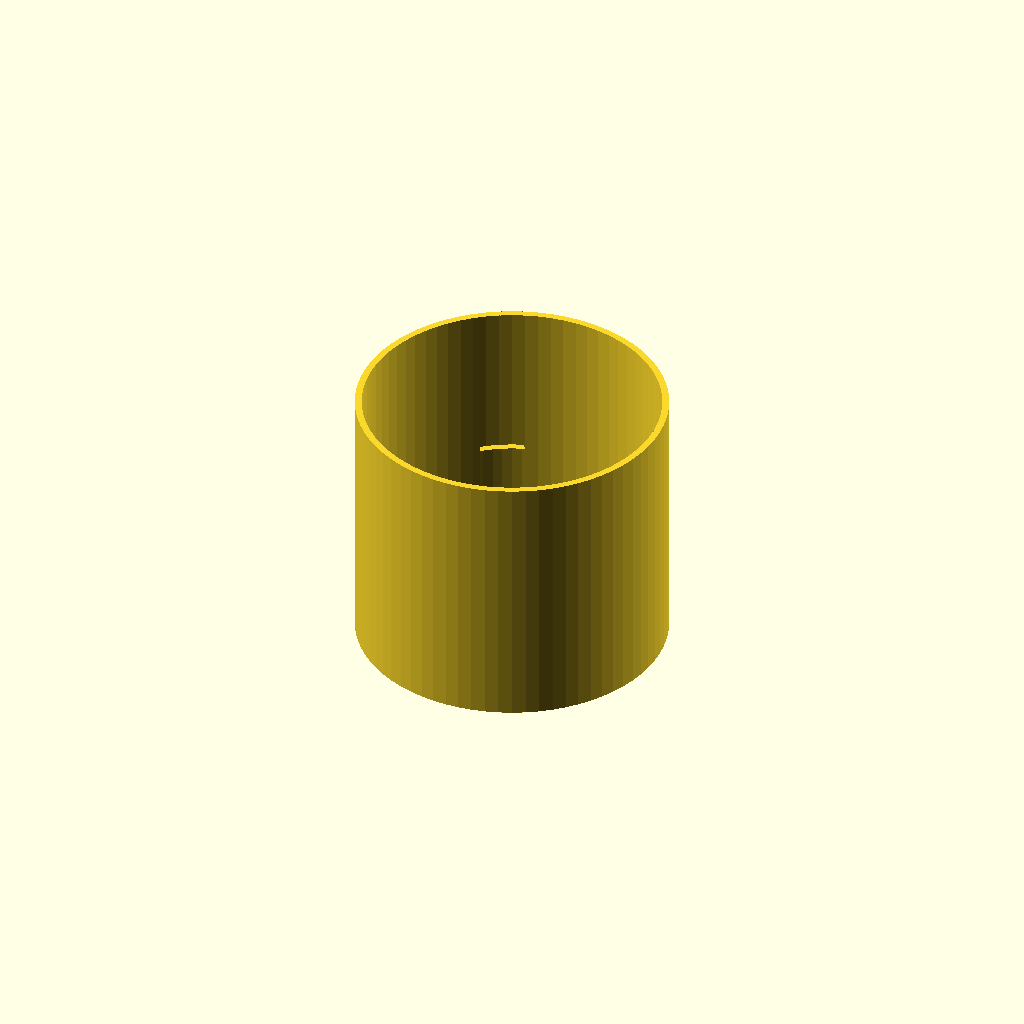
Cell 1: the model at its default parameters.
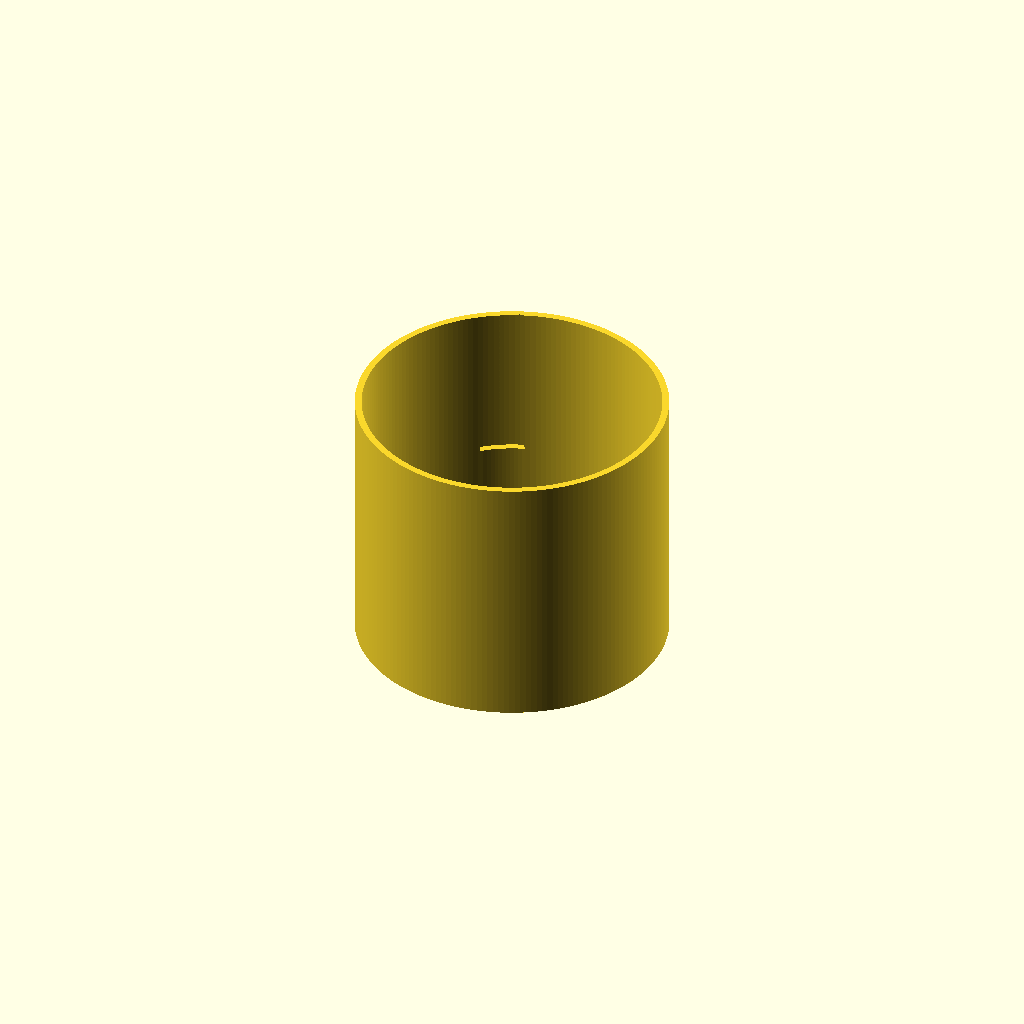
Cell 2 — preview set to 0, the other parameters unchanged.
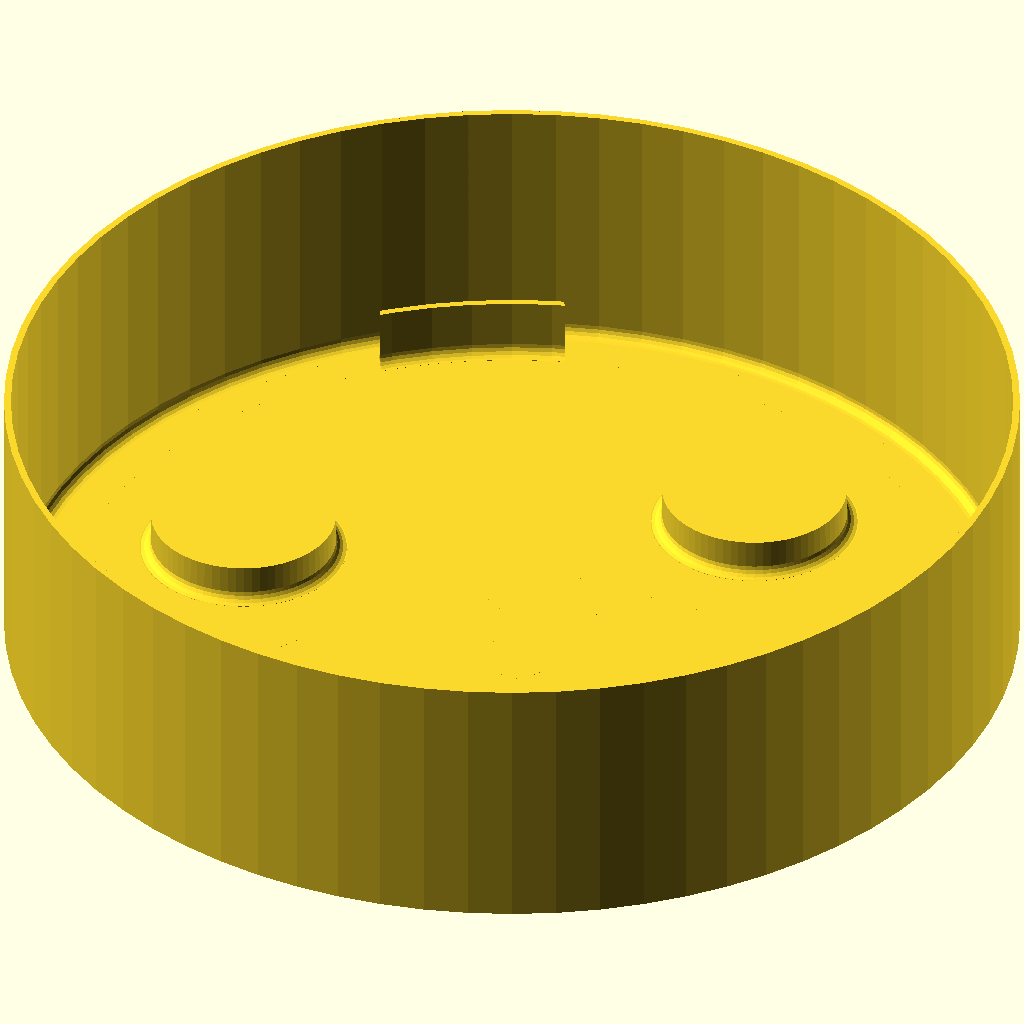
Cell 3 — pot_d set to 240, the other parameters unchanged.
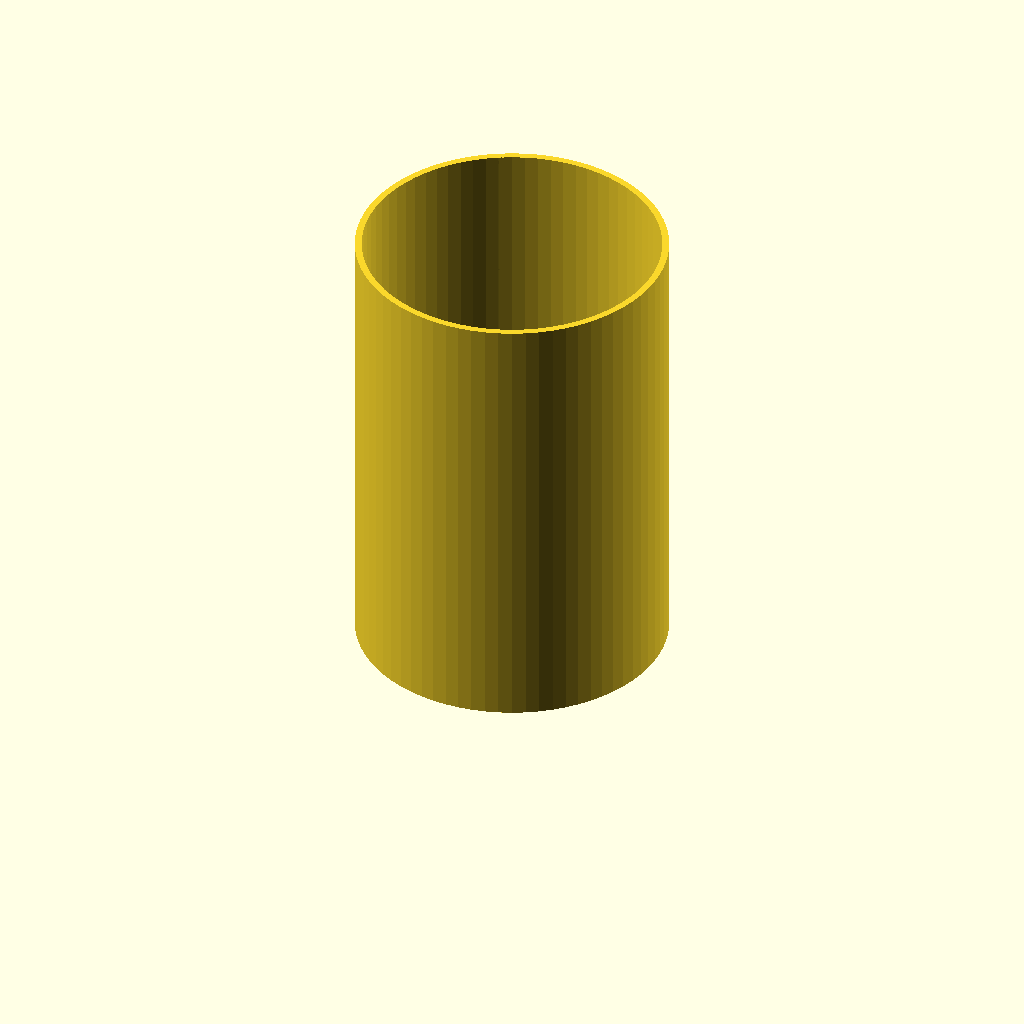
Cell 4 — bath_h set to 120, the other parameters unchanged.
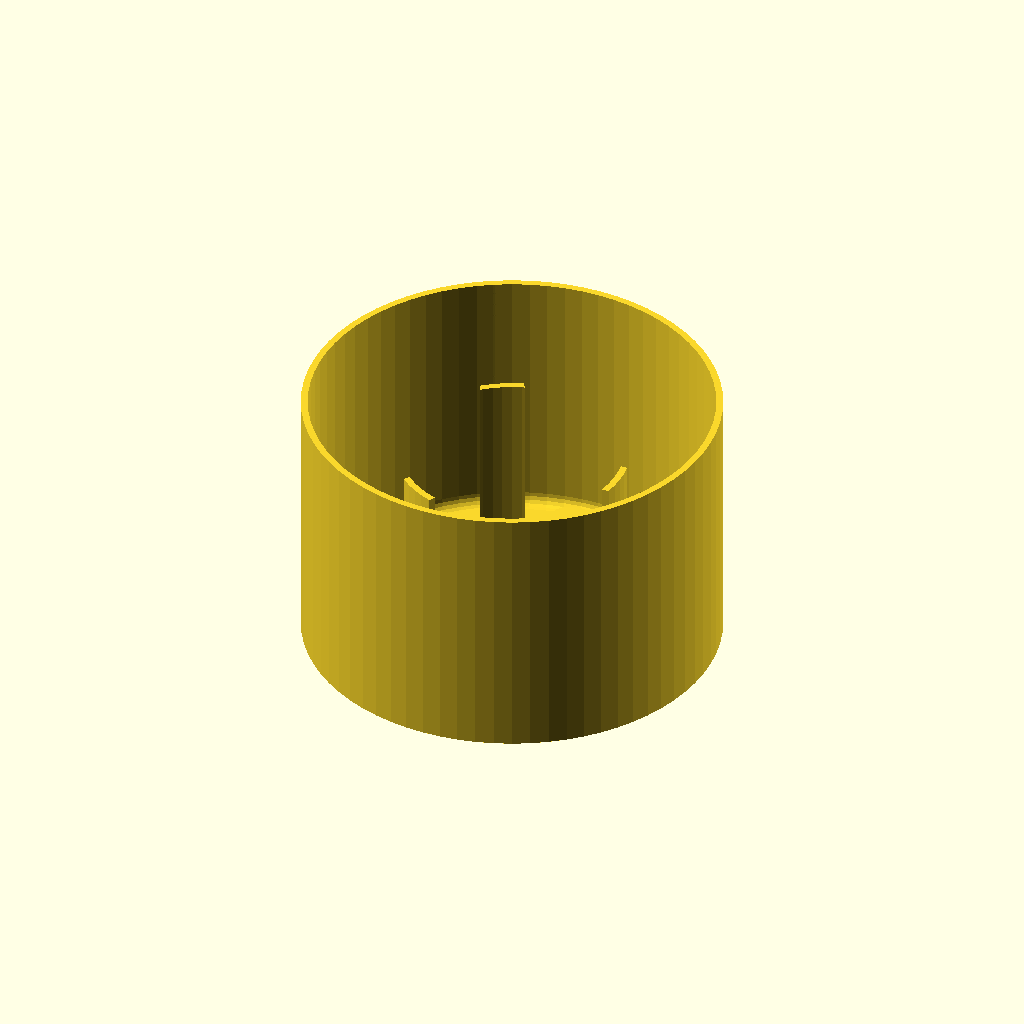
Cell 5 — w_water set to 24, the other parameters unchanged.
All cells are drawn from one camera (rotation 55°, 0°, 25°, orthographic, colour scheme Cornfield), so only the parameter changes between them.
OpenSCAD source file Wasserbad/Wasserbad.scad:
// -*- mode: SCAD ; c-file-style: "ellemtel" ; coding: utf-8 -*-
//
// NN
//
// © 2018–2019 Roland Sieker <ospalh@gmail.com>
// Licence: CC-BY-SA 4.0

/* [Global] */

// Set this to “render” and click on “Create Thing” when done with the setup.
preview = 1; // [0:render, 1:preview]
part = "bm"; // [bm: bain marie, t: test]

/* [Sizes] */

// Diameter of the pot to heat
pot_d = 58;  // [30:0.5:240]
// Hight of the bath
bath_h = 70; // [30:1:120]

// Space for water
w_water = 10; // [5:0.5:24]

/* [Hidden] */

// Done with the customizer



// *******************************************************
// Extra parameters. These can be changed reasonably safely.

// Angle of the sides of the bath
bath_angle = 90; // [45:5:90]

w = 1.8;  // Wall width
p = 1.2;  // Bottom, top plate hight
c = 0.4;  // Clearance

r_r = 3;  // rounding radius

// *******************************************************
// Some shortcuts. These shouldn’t be changed

module kmirror(maxis=[1, 0, 0])
{
   // Keep *and* mirror an object. Standard is left and right mirroring.
   children();
   mirror(maxis)
   {
      children();
   }
}

tau = 2 * PI;  // π is still wrong. τ = circumference / r
r_p = pot_d/2;
r_d = r_p + w_water;
r_a = r_r + w;
r_m = r_r + w/2;
r_rs = r_p*0.2;

// Höhe der Zentrierstege. Siehe unten.
// h_c = 30;

// Höhe des Potts im Wasser
h_pe = bath_h - w_water;

// Volumen Wasser, das der Pott verdrängt
V_pot = r_p * r_p * tau/2 * h_pe;

// Fläche bad
A_wb = r_d * r_d * tau/2;

// Gesamtvolumen, Oberteil
V_go = A_wb * h_pe;

// Wasservolumen ist
// (Näherung: gerade Zentrierstege)
// v_wasser = v_go - v_pot - h_c * 3 * r_rs * w
// h_c bestimmt aus
// v_unten = r_d * r_d * tau_/2 * h_c - h_c * 3 * r_rs * w = w_wasser

h_c = (V_go - V_pot) / A_wb;

h_c_e = h_c + w_water - 2;


some_distance = 50;
ms = 0.01;  // Muggeseggele.

// fn for differently sized objects and fs, fa; all for preview or rendering.
pna = 40;
pnb = 15;
pa = 5;
ps = 1;
rna = 180;
rnb = 30;
ra = 2;
rs = 0.25;
function na() = (preview) ? pna : rna;
function nb() = (preview) ? pnb : rnb;
$fs = (preview) ? ps : rs;
$fa = (preview) ? pa : ra;

// *******************************************************
// End setup



// *******************************************************
// Generate the parts


if ("bm" == part)
{
   bain_marie();
}
if ("t" == part)
{
   2d_raiser();
}


// *******************************************************
// Code for the parts themselves

module bain_marie()
{
   bath();
   pot_centerers();
   pot_raisers();
}

module bath()
{
   rotate_extrude()
   {
      2d_bath();
   }
}

module pot_centerers()
{
   intersection()
   {
      full_centerer();
      union()
      {
         for (a=[0, 120, 240])
         {
            rotate([0,0,a])
            {
               translate([0,-r_rs, ms])
               {
                  cube([r_d, 2*r_rs, 2*bath_h]);
               }
            }
         }
      }
   }
}


module full_centerer()
{
   translate([0,0,ms])
   rotate_extrude()
   {
      2d_centerer();
   }
}


module 2d_centerer()
{
   translate([r_p+w/2,0])
   {
      difference()
      {
         translate([0,h_c_e/2])
         {
            square([w+2*r_r,h_c_e], center=true);
         }
         kmirror()
         {
            hull()
            {
               translate([-r_r-w/2, p+r_r])
               {
                  circle(r_r);
               }
               translate([-r_r-w/2-ms, p+h_c_e])
               {
                  square([r_r+ms,r_r]); // the hight is so we can see it
               }
            }
         }
      }
   }
}

module pot_raisers()
{

   for (a=[0, 120, 240])
   {
      rotate([0, 0, a])
      {
         pot_raiser();
      }
   }
}

module pot_raiser()
{
   translate([-r_p+1.8*r_rs, 0, ms])
   {
      rotate_extrude()
      {
         2d_raiser();
      }
   }
}

module 2d_raiser()
{
   difference()
   {
      square([r_rs+r_r-ms, w_water+p]);
      hull()
      {
         translate([r_rs+r_r,r_r+p])
         {
            circle(r_r);
         }
         translate([r_rs, p+w_water+ms])
         {
            square([r_r+ms,r_r]); // the hight is so we can see it
         }
      }

   }
}

module 2d_bath()
{
   difference()
   {
      square([r_d+w, bath_h]);
      hull()
      {
         translate([r_d-r_r,r_r+p])
         {
            circle(r_r);
         }
         translate([0,p])
         {
            square([ms,ms]);
         }
         translate([0,bath_h+p+ms])
         {
            square([r_d, ms]);
         }
      }

   }
}
Customizer parameters (derived from the source; name, type, default, range or options):
preview: number, default 1, options 0, 1
part: string, default "bm", options "bm", "t"
pot_d: number, default 58, range 30 to 240, step 0.5
bath_h: number, default 70, range 30 to 120, step 1
w_water: number, default 10, range 5 to 24, step 0.5
